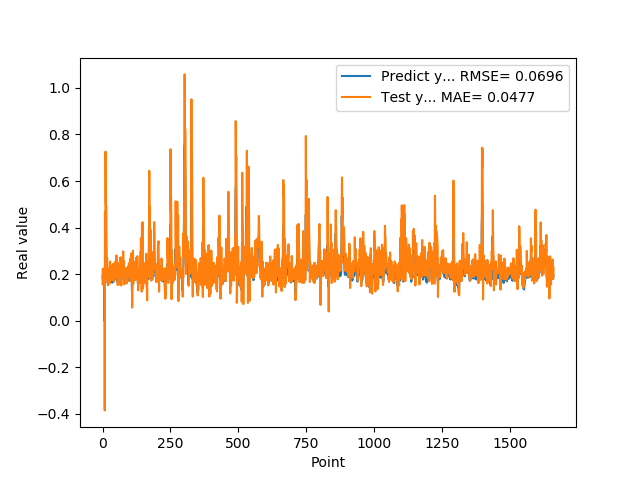

Source data for this figure (header and first rows):
1.905867606399999914e-01, 1.569662714059168462e-01
1.769561022520000082e-01, 2.231693329553009475e-01
1.810430586339999981e-01, 1.827199095090248082e-01
1.955727785830000398e-01, 2.118249709419550986e-01
1.954265981910000005e-01, 2.239719537871314170e-01
2.004670947789999880e-01, 2.038684761583259564e-01
2.029463946819999587e-01, 2.210839035371823247e-01
0.000000000000000000e+00, 2.198690040772036947e-01
1.862521618600000151e-01, -3.850049455247688823e-01
1.862153261900000301e-01, 4.678009318962682017e-01
4.038094580169999670e-01, 2.076072019300014004e-01
4.118085205549999461e-01, 7.263757804672829055e-01
3.743042349819999948e-01, 5.074485565886169836e-01
3.571429848669999685e-01, 4.892643627819490137e-01
2.572054266930000055e-01, 4.910182949736051072e-01
2.409307956699999753e-01, 1.734834009131235866e-01
2.253161966800000249e-01, 2.639140453948176090e-01
1.935185044999999937e-01, 2.693703976191472726e-01
1.787700653079999924e-01, 2.055599645263576081e-01
1.622045934200000150e-01, 1.749496207332506548e-01
1.761920750140000269e-01, 1.524936512123294119e-01
1.883655935530000325e-01, 2.062400077927302733e-01
1.861467957499999548e-01, 2.148935834175473569e-01
1.954913884399999968e-01, 1.990128275102907851e-01
1.954011768099999935e-01, 2.232919756892023655e-01
1.660518944260000185e-01, 2.068891716298935091e-01
1.907722949980000249e-01, 1.593941410659584501e-01
2.156041562559999625e-01, 2.463079257776571163e-01
1.898660957809999716e-01, 2.542440438791772062e-01
1.770474612709999895e-01, 1.863228089339307447e-01
2.001174986360000074e-01, 2.032330522947072560e-01
1.948629021640000125e-01, 2.368962237810405547e-01
1.922753006219999894e-01, 1.961546857509491038e-01
1.779100298880000042e-01, 2.088588575380314061e-01
1.810636967419999854e-01, 1.746943816725246845e-01
1.680064052340000114e-01, 2.036815822001291909e-01
1.635809391740000174e-01, 1.844482855572348867e-01
1.706920862200000111e-01, 1.907710892555939675e-01
1.916799396280000345e-01, 1.869584106015024783e-01
2.085516005749999957e-01, 2.446794079990489146e-01
2.058236002919999752e-01, 2.390590006895545738e-01
1.828240007160000513e-01, 2.068608673990141311e-01
1.857409924269999846e-01, 1.670060000468634176e-01
1.775099337099999841e-01, 2.106942353215041641e-01
1.752161234619999952e-01, 1.913215738178271341e-01
1.971126049759999999e-01, 1.937292113282128025e-01
1.845117062330000057e-01, 2.529076803360004733e-01
1.984785944219999987e-01, 1.909645460560578656e-01
2.143009155989999692e-01, 2.335406422564329232e-01
1.841159015890000139e-01, 2.504257763398619052e-01
2.104043960570000094e-01, 1.833322273640538014e-01
2.032361328599999739e-01, 2.804834232278921036e-01
2.088565975429999833e-01, 1.936302593713242759e-01
1.960448026660000231e-01, 2.193722999513568750e-01
1.900728046889999523e-01, 2.091136762531211890e-01
1.658952832220000062e-01, 2.183891118977836776e-01
1.872539073229999851e-01, 1.530439239571965704e-01
1.852532625200000171e-01, 2.496734589678780425e-01
1.799222826959999966e-01, 2.152887386760248267e-01
2.012764066460000223e-01, 1.914394006918450630e-01
1.978618204589999985e-01, 2.332793162875598236e-01
... 1,599 more rows
